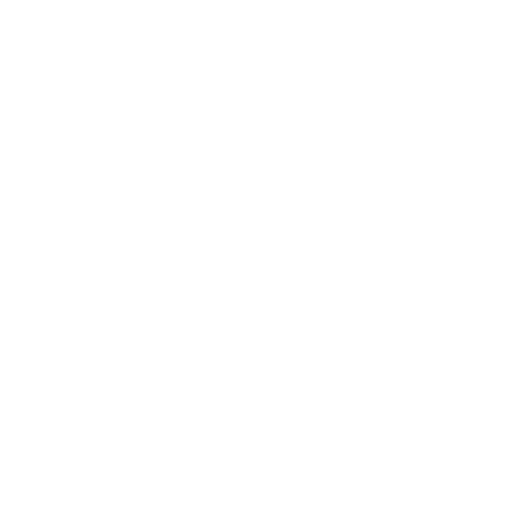
t = 0.00 s
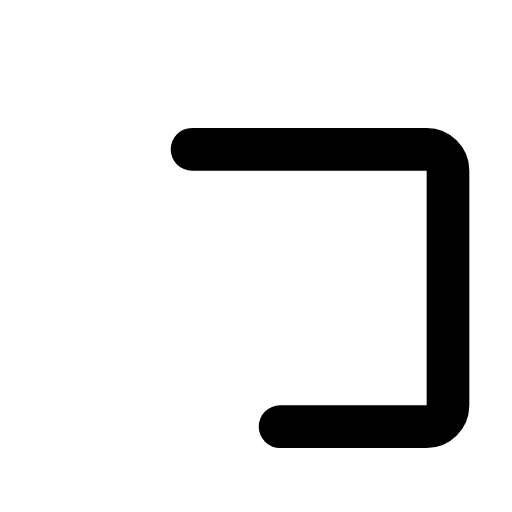
t = 0.30 s
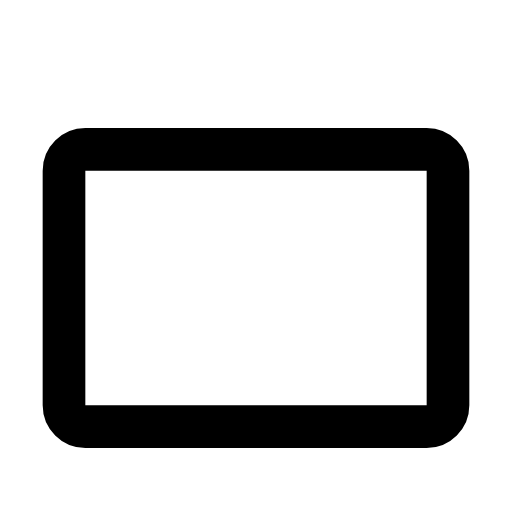
t = 0.60 s
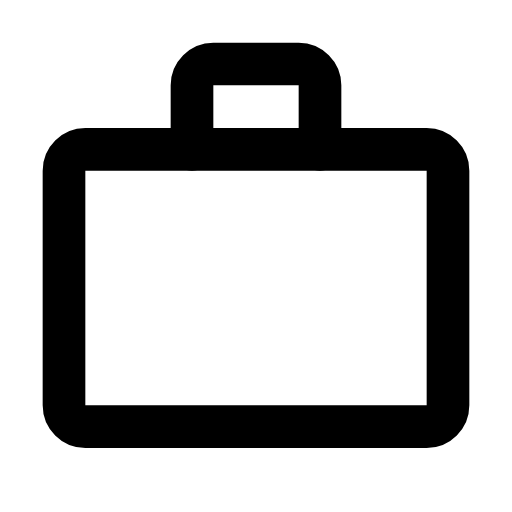
t = 0.90 s
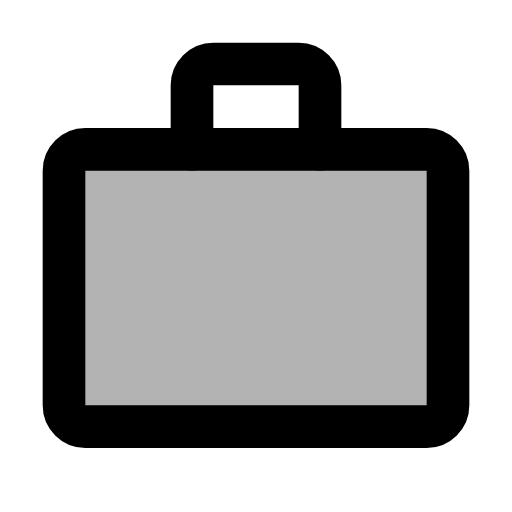
t = 1.15 s
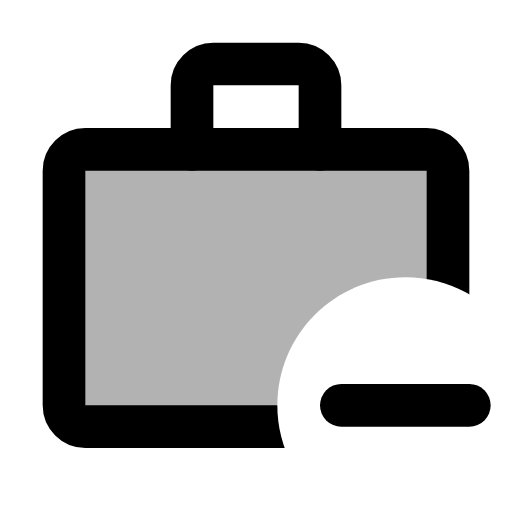
t = 1.45 s

The animated SVG that drew these frames (rendered in a browser with its animation timeline set to each time). Animation: 5 SMIL elements (animate=4,set=1); one cycle of 1.45 s.

<svg viewBox="0 0 24 24" xmlns="http://www.w3.org/2000/svg"><defs><mask id="SVGG14sMbbI"><g stroke="#fff" stroke-linecap="round" stroke-linejoin="round" stroke-width="2"><path d="M9 7h11c0.55 0 1 0.45 1 1v11c0 0.55 -0.45 1 -1 1h-16c-0.55 0 -1 -0.45 -1 -1v-11c0 -0.55 0.45 -1 1 -1Z" fill="#fff" fill-opacity="0" stroke-dasharray="64"><animate attributeName="stroke-dashoffset" dur="0.6s" fill="freeze" values="64;0"/><animate attributeName="fill-opacity" begin="1s" dur="0.15s" fill="freeze" to="0.3"/></path><path d="M9 7v-3c0 -0.55 0.45 -1 1 -1h4c0.55 0 1 0.45 1 1v3" fill="none" stroke-dasharray="16" stroke-dashoffset="16"><animate attributeName="stroke-dashoffset" begin="0.6s" dur="0.3s" fill="freeze" to="0"/></path></g><path d="M19 13c3.31 0 6 2.69 6 6c0 3.31 -2.69 6 -6 6c-3.31 0 -6 -2.69 -6 -6c0 -3.31 2.69 -6 6 -6Z" fill="#000" opacity="0"><set attributeName="opacity" to="1" begin="1.25s" fill="freeze"/></path></mask></defs><path d="M0 0h24v24H0z" fill="currentColor" mask="url(#SVGG14sMbbI)"/><path d="M16 19h6" stroke="currentColor" fill="none" stroke-width="2" stroke-linecap="round" stroke-linejoin="round" stroke-dasharray="8" stroke-dashoffset="8"><animate attributeName="stroke-dashoffset" begin="1.25s" dur="0.2s" fill="freeze" to="0"/></path></svg>
